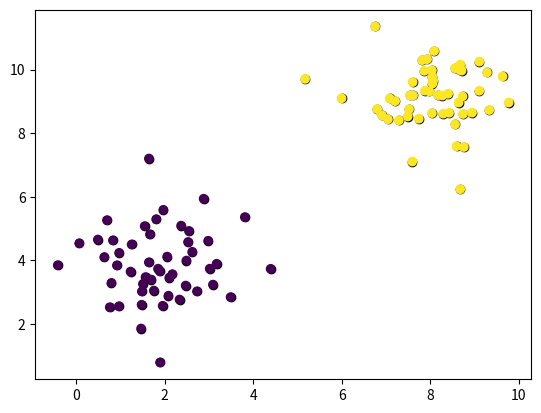

The script that saved this image:
import matplotlib.pyplot as plt
import numpy as np

#region maked fake data
num_of_data= 50
cluster1= np.random.randn(num_of_data, 2)+ (2, 4)
cluster2= np.random.randn(num_of_data, 2)+ (8, 9)
target_labels= np.vstack((np.zeros((num_of_data, 1)), np.ones((num_of_data, 1))))
data= np.vstack((cluster1, cluster2))
fake_x= data[:, 0]
fake_y= data[:, 1]

plt.scatter(fake_x, fake_y, marker='o', c='black')
plt.show()
#endregion

f1= lambda x: 1/ (1+ np.exp(-x)) # log_sigmoid
df1= lambda x: f1(x)* (1- f1(x))
f2= lambda x: 1/ (1+ np.exp(-x)) 
df2= lambda x: f1(x)* (1- f1(x))

w1= np.array([[0.2, 0.3], [0.25, 0.35]])
b1= np.array([0.5, 0.5]).reshape(2, 1)
w2= np.array([0.25, 0.35]).reshape(1, 2)
b2= np.array([0.4]).reshape(1, 1)
A= 0.1

for epoc in range(1000):
    T_error= 0
    for i in range(len(data)):
        a0= data[i].reshape(-1, 1)
        target= target_labels[i].reshape(-1, 1)
        n1= np.dot(w1, a0) + b1
        a1= f1(n1)

        n2= np.dot(w2, a1)+ b2
        a2= f2(n2)

        error= target- a2
        T_error+= error** 2

        s2 = (a2 - target) * df2(n2)
        s1 = np.dot(w2.T, s2) * df1(n1)

        w1 -= A* np.dot(s1, a0.T)
        b1 -= A* s1
        w2 -= A* np.dot(s2, a1.T)
        b2 -= A* s2
predictions= []
for i in range(len(data)):
    a0= data[i].reshape(-1, 1)
    n1= np.dot(w1, a0)+ b1
    a1 = f1(n1)

    n2 = np.dot(w2 ,a1) + b2
    a2 = f2(n2)
    predictions.append(1 if a2 >= 0.5 else 0)
predictions = np.array(predictions).reshape(len(data), 1)

plt.scatter(data[:, 0], data[:, 1], marker='o', c=predictions.flatten())
plt.show()
